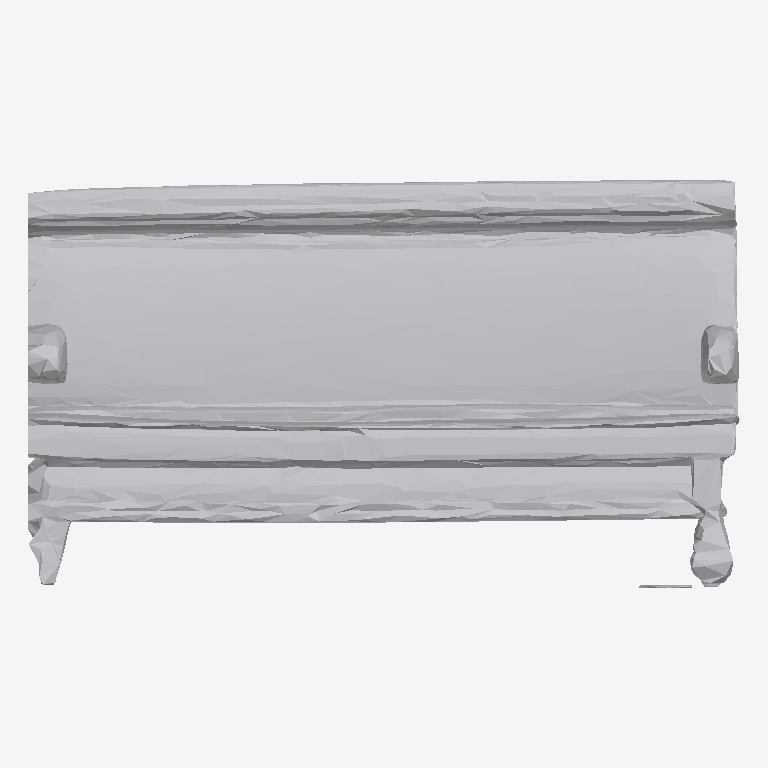
Plan cut of the same IFC building model at storey 'Ground Floor' (level 0.00 m, cut at 1.40 m), seen from above with north up, elements coloured by IFC class: 1 other element (light grey). No cut surface shows.
Extent 1.9 m × 1.1 m × 0.8 m (x, y, z). Storeys (1): Ground Floor at 0.00 m. Elements (1): 1 IfcFurniture.

HEADER;
FILE_DESCRIPTION(('ViewDefinition [CoordinationView]'),'2;1');
FILE_NAME('','2026-07-12T09:13:03',(''),(''),'IfcOpenShell 0.8.0','IfcOpenShell 0.8.0','');
FILE_SCHEMA(('IFC4'));
ENDSEC;
DATA;
#17=IFCPROJECT('0amOzX_0f0FB5qGoiB3atR',#5,'Office Project',$,$,$,$,(#15),#10);
#20=IFCSITE('1XOLoc$MPCr8y_UYyWwuvX',#5,'Site',$,$,#19,$,$,.ELEMENT.,$,$,$,$,$);
#22=IFCBUILDING('2lB5XQhab3Yv$J5p98rVG4',#5,'Building',$,$,#21,$,$,.ELEMENT.,$,$,$);
#24=IFCBUILDINGSTOREY('2rQKaYsGn1kfj7pV6lEXMx',#5,'Ground Floor',$,$,#23,$,$,.ELEMENT.,0.0);
#35=IFCFURNITURE('3gR6C521930wHrhiohfKkn',#5,'list02_sofa',$,$,#34,#31,$,$);
ENDSEC;
